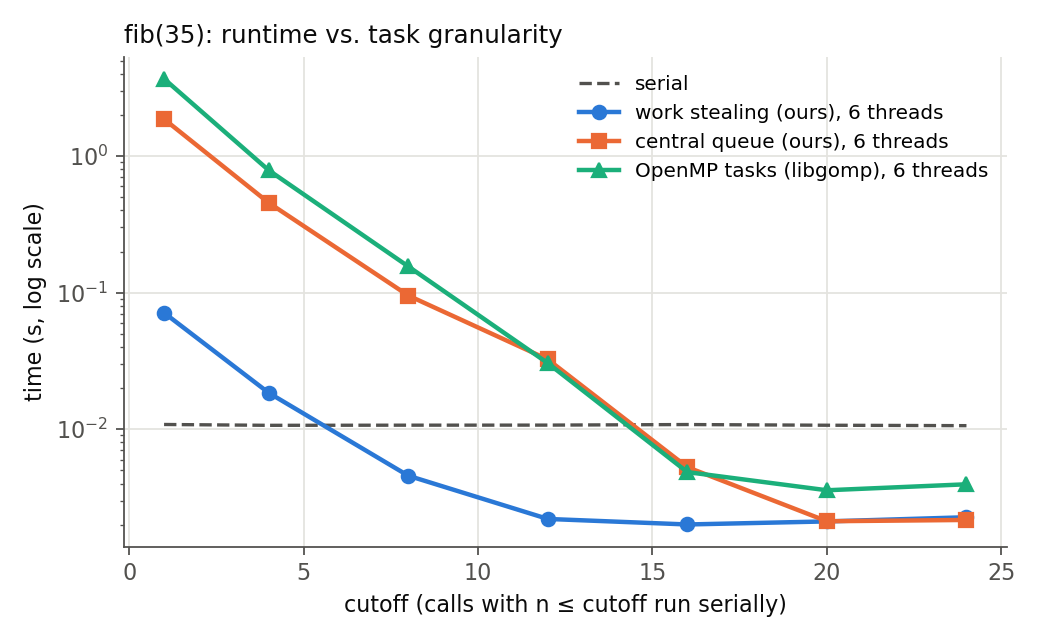

Data behind this chart, as committed beside it:
bench, impl, threads, n, cutoff, median_s, min_s, result, tasks, steals, steal_attempts
fib, serial, 1, 35, 1, 0.01083, 0.01079, 9227465, 0, 0, 0
fib, ws, 6, 35, 1, 0.0712, 0.07113, 9227465, 14930351, 113, 1868
fib, cq, 6, 35, 1, 1.863, 1.854, 9227465, 14930351, 0, 0
fib, omp, 6, 35, 1, 3.675, 3.062, 9227465, 0, 0, 0
fib, serial, 1, 35, 4, 0.01068, 0.01068, 9227465, 0, 0, 0
fib, ws, 6, 35, 4, 0.01846, 0.01844, 9227465, 3524577, 120, 1893
fib, cq, 6, 35, 4, 0.4546, 0.4492, 9227465, 3524577, 0, 0
fib, omp, 6, 35, 4, 0.7866, 0.7787, 9227465, 0, 0, 0
fib, serial, 1, 35, 8, 0.01071, 0.01068, 9227465, 0, 0, 0
fib, ws, 6, 35, 8, 0.004567, 0.004461, 9227465, 514228, 76, 1869
fib, cq, 6, 35, 8, 0.09521, 0.09508, 9227465, 514228, 0, 0
fib, omp, 6, 35, 8, 0.1555, 0.1511, 9227465, 0, 0, 0
fib, serial, 1, 35, 12, 0.01072, 0.0107, 9227465, 0, 0, 0
fib, ws, 6, 35, 12, 0.002204, 0.002183, 9227465, 75024, 99, 1549
fib, cq, 6, 35, 12, 0.03243, 0.03201, 9227465, 75024, 0, 0
fib, omp, 6, 35, 12, 0.03046, 0.02963, 9227465, 0, 0, 0
fib, serial, 1, 35, 16, 0.01082, 0.01074, 9227465, 0, 0, 0
fib, ws, 6, 35, 16, 0.002008, 0.001975, 9227465, 10945, 95, 2057
fib, cq, 6, 35, 16, 0.005272, 0.005165, 9227465, 10945, 0, 0
fib, omp, 6, 35, 16, 0.004854, 0.004678, 9227465, 0, 0, 0
fib, serial, 1, 35, 20, 0.0107, 0.01069, 9227465, 0, 0, 0
fib, ws, 6, 35, 20, 0.002114, 0.002073, 9227465, 1596, 75, 4126
fib, cq, 6, 35, 20, 0.002120, 0.002072, 9227465, 1596, 0, 0
fib, omp, 6, 35, 20, 0.003574, 0.003421, 9227465, 0, 0, 0
fib, serial, 1, 35, 24, 0.01062, 0.01057, 9227465, 0, 0, 0
fib, ws, 6, 35, 24, 0.002268, 0.002195, 9227465, 232, 30, 14858
fib, cq, 6, 35, 24, 0.002167, 0.002163, 9227465, 232, 0, 0
fib, omp, 6, 35, 24, 0.003953, 0.003566, 9227465, 0, 0, 0
